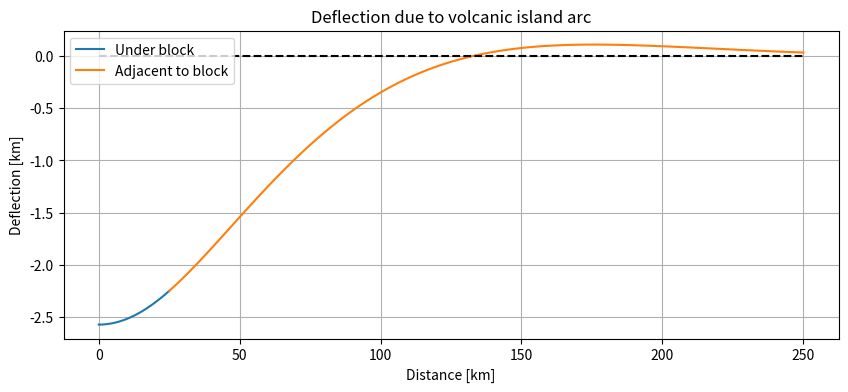

Write Python code to recreate this figure. (Note: this script raises an exception after producing the figure.)
# %%
# flexure-2
# %%
import numpy as np
import matplotlib.pyplot as plt
import matplotlib.patches as patches


# preliminaries:
youngs_mod = 7e10  # youngs modulus [Pa]
poissons_ratio = 0.25  # poisson's ratio
gravity = 9.81  # gravity [ms-2]
rho_mantle = 3300  # mantle density [kgm-3]
rho_crust = 2700  # crust density [kgm-3]
rho_water = 1035  # water density [kgm-3]
rho_seds = 2400  # basin fill density [kgm-3]

# %% question 1
# simple distributed load

length = 50 * 1000  # note this is the entire width of the island chain
height = 5 * 1000

elastic_thickness = 20 * 1000  # [m]
flexural_rigidity = (youngs_mod * (elastic_thickness ** 3)) / (
    12 * (1 - (poissons_ratio ** 2))
)
alpha = ((4 * flexural_rigidity) / ((rho_mantle - rho_water) * gravity)) ** (1 / 4)


def D1(L, h, alpha, rho_mantle, rho_load, rho_fill):
    x = np.linspace(0, L, 100)
    w = ((rho_load * h) / (2 * (rho_mantle - rho_fill))) * (
        2
        - np.exp(-(x + L) / alpha) * np.cos((x + L) / alpha)
        - np.exp(-(L - x) / alpha) * np.cos((L - x) / alpha)
    )
    return -w, x


def D2(L, h, alpha, rho_mantle, rho_load, rho_fill):
    x = np.linspace(L, 10 * L, 100)
    w = ((rho_load * h) / (2 * (rho_mantle - rho_fill))) * (
        np.exp(-(x - L) / alpha) * np.cos((x - L) / alpha)
        - np.exp(-(x + L) / alpha) * np.cos((x + L) / alpha)
    )
    return -w, x


deflection_inner, x_inner = D1(
    length / 2, height, alpha, rho_mantle, rho_crust, rho_water
)
deflection_outer, x_outer = D2(
    length / 2, height, alpha, rho_mantle, rho_crust, rho_water
)


fig = plt.figure(figsize=(10, 4))
ax = plt.axes()
ax.plot(x_inner / 1000, deflection_inner / 1000)
ax.plot(x_outer / 1000, deflection_outer / 1000)
ax.hlines(y=0, xmin=0, xmax=np.max(x_outer / 1000), linestyle="dashed", color="k")
ax.legend(["Under block", "Adjacent to block"])
ax.set_xlabel("Distance [km]")
ax.set_ylabel("Deflection [km]")
plt.title("Deflection due to volcanic island arc")
plt.grid()
plt.show()

assert deflection_inner[-1] == deflection_outer[0]
print(
    f"Deflection at edge of volcanic island load is {round(deflection_inner[-1]/1000,1)} km."
)
print(f"Maximum deflection at origin of {round(deflection_inner[0]/1000,1)} km.")
print(f"First node at {x_outer[np.abs(0 - deflection_outer).argmin()]/1000:.2f} km.")

# %% Question 2
# multi-block distributed load

# setup blocks:
width = 20 * 1000
edges = np.arange(0, 120 * 1000, width)
centres = edges[1:] - (10 * 1000)
heights = np.arange(1, 6000, 1000)[::-1]

# solve for flexural parameter alpha:
elastic_thickness = 40 * 1000  # [m]
flexural_rigidity = (youngs_mod * (elastic_thickness ** 3)) / (
    12 * (1 - (poissons_ratio ** 2))
)  # [Nm-2]
alpha = ((4 * flexural_rigidity) / ((rho_mantle - rho_seds) * gravity)) ** (
    1 / 4
)  # [m]

# calculate point loads:
Vi = np.array([(height * rho_crust * gravity * width) for height in heights])


def f(u):
    # function to take care of fourier-esque calculation:
    return np.exp(-u) * (np.cos(u) + np.sin(u))


x = np.arange(0, 20 * width, width)  # make some query points
w_array = np.ndarray((5, x.shape[0]))  # initialize an array to fill with deflections
# iteratively calculate the deflection profile for each block:
for ii in range(centres.shape[0]):
    u = np.abs(x - centres[ii]) / alpha
    w_array[ii, :] = -(Vi[ii] * f(u)) / (2 * (rho_mantle - rho_seds) * gravity * alpha)

# sum the deflection profiles from each block:
w_combined = w_array.sum(axis=0)

# plot the results:
fig = plt.figure(figsize=(10, 6))
ax = plt.axes()
for ii in range(5):
    ax.plot(
        x / 1000,
        w_array[ii, :] / 1000,
        label=f"block {ii + 1}",
        linewidth=2,
        alpha=1,
        linestyle="dashed",
    )
ax.plot(x / 1000, w_combined / 1000, label="combined profile", linewidth=3)
ax.set_xlabel("Distance [km]")
ax.set_ylabel("Deflection [km]")
ax.set_ylim([-4.5, 5.2])
ax.axhline(0, color="k", linestyle="dashed")
plt.title("Distributed loading")
plt.grid(alpha=0.5)
plt.legend()
for ii in range(5):
    block = patches.Rectangle(
        (edges[ii] / 1000, 0),
        width / 1000,
        heights[ii] / 1000,
        edgecolor="k",
        facecolor="r",
        alpha=0.3,
    )
    ax.add_patch(block)
plt.show()

x0 = x[np.abs(0 - w_combined).argmin()]
print(f"First node is at {x0/1000} km from origin")
print(f"Basin width is {(x0 - edges[-1])/1000} km from leading edge of shortest block.")
print(
    f"Maximum subsidence underneath load is {w_combined.min()/1000:.2f} km at {x[np.abs(0 - w_combined).argmax()]/1000:.2f} km from origin. "
)
print(
    f"Depth at leading edge of shortest block is {w_combined[np.abs(x - edges[-1]).argmin()]/1000:.2f} km."
)


# %%

# %%
